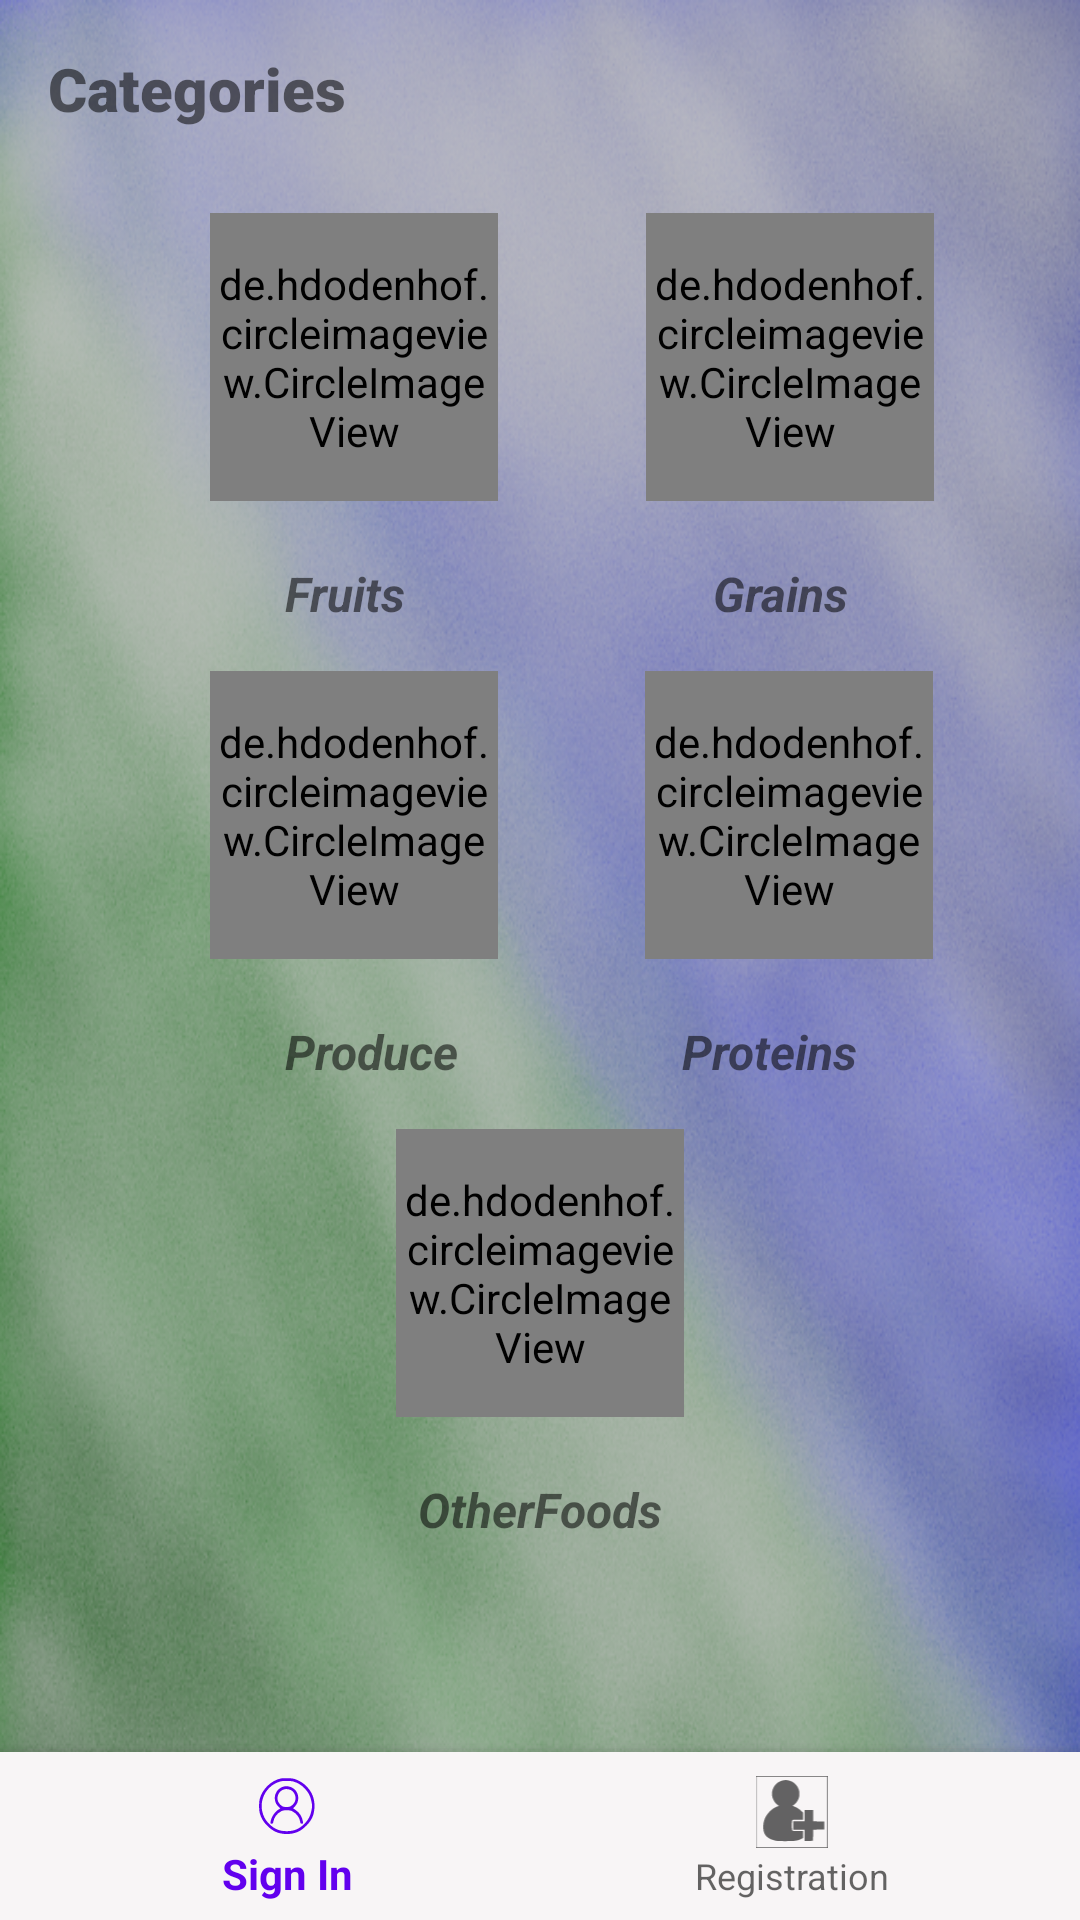

Layout XML and referenced resources for this Android screen:
<!-- AndroidManifest.xml: application theme Theme.MyApp -->
<!-- res/layout/activity_buyers_home_page.xml -->
<androidx.constraintlayout.widget.ConstraintLayout xmlns:android="http://schemas.android.com/apk/res/android"
    xmlns:app="http://schemas.android.com/apk/res-auto"
    xmlns:tools="http://schemas.android.com/tools"
    android:id="@+id/linearLayout"
    android:layout_width="match_parent"
    android:layout_height="match_parent"
    android:background="@drawable/vfmback8"
    android:layout_gravity="center"
    android:gravity="top">

    <androidx.core.widget.NestedScrollView
        android:layout_width="match_parent"
        android:layout_height="0dp"
        android:fillViewport="true"
        app:layout_constraintBottom_toTopOf="@+id/bottom_navigation_view"
        app:layout_constraintStart_toStartOf="parent"
        app:layout_constraintTop_toTopOf="parent">

        <androidx.constraintlayout.widget.ConstraintLayout
            android:id="@+id/linearLayout2"
            android:layout_width="match_parent"
            android:layout_height="wrap_content">

            <TextView
                android:id="@+id/tv_categories_heading"
                android:layout_width="wrap_content"
                android:layout_height="wrap_content"
                android:layout_marginStart="16dp"
                android:layout_marginTop="16dp"
                android:fontFamily="sans-serif-black"
                android:text="@string/categories_heading"
                android:textSize="20sp"
                android:textStyle="bold"
                app:layout_constraintStart_toStartOf="parent"
                app:layout_constraintTop_toTopOf="parent" />

            <de.hdodenhof.circleimageview.CircleImageView
                android:id="@+id/iv_categoryOneImage"
                android:layout_width="96dp"
                android:layout_height="96dp"
                android:layout_marginStart="70dp"
                android:layout_marginTop="28dp"
                android:src="@drawable/fruits"
                app:civ_border_color="#FF000000"
                app:civ_border_width="2dp"
                app:layout_constraintStart_toStartOf="parent"
                app:layout_constraintTop_toBottomOf="@+id/tv_categories_heading" />

            <TextView
                android:id="@+id/tv_categoryOne"
                android:layout_width="wrap_content"
                android:layout_height="wrap_content"
                android:layout_marginStart="95dp"
                android:layout_marginTop="20dp"
                android:text="@string/category_one"
                android:textSize="16sp"
                android:textStyle="bold|italic"
                app:layout_constraintStart_toStartOf="parent"
                app:layout_constraintTop_toBottomOf="@+id/iv_categoryOneImage" />

          <de.hdodenhof.circleimageview.CircleImageView
            android:id="@+id/iv_categoryTwoImage"
            android:layout_width="96dp"
            android:layout_height="96dp"
            android:layout_marginTop="28dp"
            android:src="@drawable/grains"
            app:civ_border_color="#FF000000"
            app:civ_border_width="2dp"
            app:layout_constraintEnd_toEndOf="parent"
            app:layout_constraintHorizontal_bias="0.503"
            app:layout_constraintStart_toEndOf="@+id/iv_categoryOneImage"
            app:layout_constraintTop_toBottomOf="@+id/tv_categories_heading" />

          <TextView
            android:id="@+id/tv_categoryTwo"
            android:layout_width="wrap_content"
            android:layout_height="wrap_content"
            android:layout_marginTop="20dp"
            android:text="@string/category_two"
            android:textSize="16sp"
            android:textStyle="bold|italic"
            app:layout_constraintEnd_toEndOf="parent"
            app:layout_constraintHorizontal_bias="0.571"
            app:layout_constraintStart_toEndOf="@+id/tv_categoryOne"
            app:layout_constraintTop_toBottomOf="@+id/iv_categoryTwoImage" />

          <de.hdodenhof.circleimageview.CircleImageView
                android:id="@+id/iv_categoryThreeImage"
                android:layout_width="96dp"
                android:layout_height="96dp"
                android:layout_marginStart="70dp"
                android:layout_marginTop="15dp"
                android:src="@drawable/produce"
                app:civ_border_color="#FF000000"
                app:civ_border_width="2dp"
                app:layout_constraintStart_toStartOf="parent"
                app:layout_constraintTop_toBottomOf="@+id/tv_categoryOne" />

            <TextView
                android:id="@+id/tv_categoryThree"
                android:layout_width="wrap_content"
                android:layout_height="wrap_content"
                android:layout_marginStart="95dp"
                android:layout_marginTop="20dp"
                android:text="@string/category_three"
                android:textSize="16sp"
                android:textStyle="bold|italic"
                app:layout_constraintStart_toStartOf="parent"
                app:layout_constraintTop_toBottomOf="@+id/iv_categoryThreeImage" />

            <de.hdodenhof.circleimageview.CircleImageView
                android:id="@+id/iv_categoryFourImage"
                android:layout_width="96dp"
                android:layout_height="96dp"
                android:layout_marginTop="15dp"
                android:src="@drawable/protein"
                app:civ_border_color="#FF000000"
                app:civ_border_width="2dp"
                app:layout_constraintEnd_toEndOf="parent"
                app:layout_constraintHorizontal_bias="0.5"
                app:layout_constraintStart_toEndOf="@+id/iv_categoryThreeImage"
                app:layout_constraintTop_toBottomOf="@+id/tv_categoryTwo" />

            <TextView
                android:id="@+id/tv_categoryFour"
                android:layout_width="wrap_content"
                android:layout_height="wrap_content"
                android:layout_marginTop="20dp"
                android:text="@string/category_four"
                android:textSize="16sp"
                android:textStyle="bold|italic"
                app:layout_constraintEnd_toEndOf="parent"
                app:layout_constraintHorizontal_bias="0.5"
                app:layout_constraintStart_toEndOf="@+id/tv_categoryThree"
                app:layout_constraintTop_toBottomOf="@+id/iv_categoryFourImage" />

            <de.hdodenhof.circleimageview.CircleImageView
                android:id="@+id/iv_categoryFiveImage"
                android:layout_width="96dp"
                android:layout_height="96dp"
                android:layout_marginTop="15dp"
                android:src="@drawable/other_food"
                app:civ_border_color="#FF000000"
                app:civ_border_width="2dp"
                app:layout_constraintEnd_toEndOf="parent"
                app:layout_constraintHorizontal_bias="0.5"
                app:layout_constraintStart_toStartOf="parent"
                app:layout_constraintTop_toBottomOf="@+id/tv_categoryThree" />

            <TextView
                android:id="@+id/tv_categoryFive"
                android:layout_width="wrap_content"
                android:layout_height="wrap_content"
                android:layout_marginTop="20dp"
                android:text="@string/category_five"
                android:textSize="16sp"
                android:textStyle="bold|italic"
                app:layout_constraintEnd_toEndOf="parent"
                app:layout_constraintHorizontal_bias="0.5"
                app:layout_constraintStart_toStartOf="parent"
                app:layout_constraintTop_toBottomOf="@+id/iv_categoryFiveImage" />


        </androidx.constraintlayout.widget.ConstraintLayout>
    </androidx.core.widget.NestedScrollView>

    <com.google.android.material.bottomnavigation.BottomNavigationView
        android:id="@+id/bottom_navigation_view"
        android:layout_width="match_parent"
        android:layout_height="wrap_content"
        android:background="#F8F5F6"
        app:layout_constraintBottom_toBottomOf="parent"
        app:layout_constraintStart_toStartOf="parent"
        app:labelVisibilityMode="labeled"
        app:menu="@menu/bottom_navigation_menu" />

    <com.google.android.material.bottomnavigation.BottomNavigationView
        android:id="@+id/bottom_navigation_view_login"
        android:layout_width="match_parent"
        android:layout_height="wrap_content"
        android:background="#F8F5F6"
        app:layout_constraintBottom_toBottomOf="parent"
        app:layout_constraintStart_toStartOf="parent"
        app:labelVisibilityMode="labeled"
        app:menu="@menu/bottom_navigation_login" />


</androidx.constraintlayout.widget.ConstraintLayout>
<!-- resources referenced by this layout -->
<resources>
  <!-- drawable fruits: jpg bitmap (drawable, 307301 bytes) -->
  <!-- drawable grains: jpg bitmap (drawable, 13849 bytes) -->
  <!-- drawable other_food: jpg bitmap (drawable, 102453 bytes) -->
  <!-- drawable protein: jpg bitmap (drawable, 777352 bytes) -->
  <!-- drawable vfmback8: png bitmap (drawable-v24, 661796 bytes) -->
  <string name="categories_heading">Categories</string>
  <string name="category_five">OtherFoods</string>
  <string name="category_four">Proteins</string>
  <string name="category_one">Fruits</string>
  <string name="category_three">Produce</string>
  <string name="category_two">Grains</string>
  <style name="Theme.MyApp" parent="Theme.MaterialComponents.Light.Bridge">
          
          <item name="colorPrimary">@color/colorPrimary</item>
          <item name="colorPrimaryDark">@color/colorPrimaryDark</item>
          <item name="colorAccent">@color/colorAccent</item>
  
          
          <item name="textAppearanceHeadline1">@style/TextAppearance.MaterialComponents.Headline1</item>
          <item name="textAppearanceHeadline2">@style/TextAppearance.MaterialComponents.Headline2</item>
          <item name="textAppearanceHeadline3">@style/TextAppearance.MaterialComponents.Headline3</item>
          <item name="textAppearanceHeadline4">@style/TextAppearance.MaterialComponents.Headline4</item>
          <item name="textAppearanceHeadline5">@style/TextAppearance.MaterialComponents.Headline5</item>
          <item name="textAppearanceHeadline6">@style/TextAppearance.MaterialComponents.Headline6</item>
          <item name="textAppearanceSubtitle1">@style/TextAppearance.MaterialComponents.Subtitle1</item>
          <item name="textAppearanceSubtitle2">@style/TextAppearance.MaterialComponents.Subtitle2</item>
          <item name="textAppearanceBody1">@style/TextAppearance.MaterialComponents.Body1</item>
          <item name="textAppearanceBody2">@style/TextAppearance.MaterialComponents.Body2</item>
          <item name="textAppearanceCaption">@style/TextAppearance.MaterialComponents.Caption</item>
          <item name="textAppearanceButton">@style/TextAppearance.MaterialComponents.Button</item>
          <item name="textAppearanceOverline">@style/TextAppearance.MaterialComponents.Overline</item>
      </style>
  <!-- not gathered from this repository: default colours our renderer supplied (Android Studio template values) -->
  <color name="colorPrimary">#FF6200EE</color>
  <color name="colorPrimaryDark">#FF3700B3</color>
  <color name="colorAccent">#FF03DAC5</color>
</resources>
